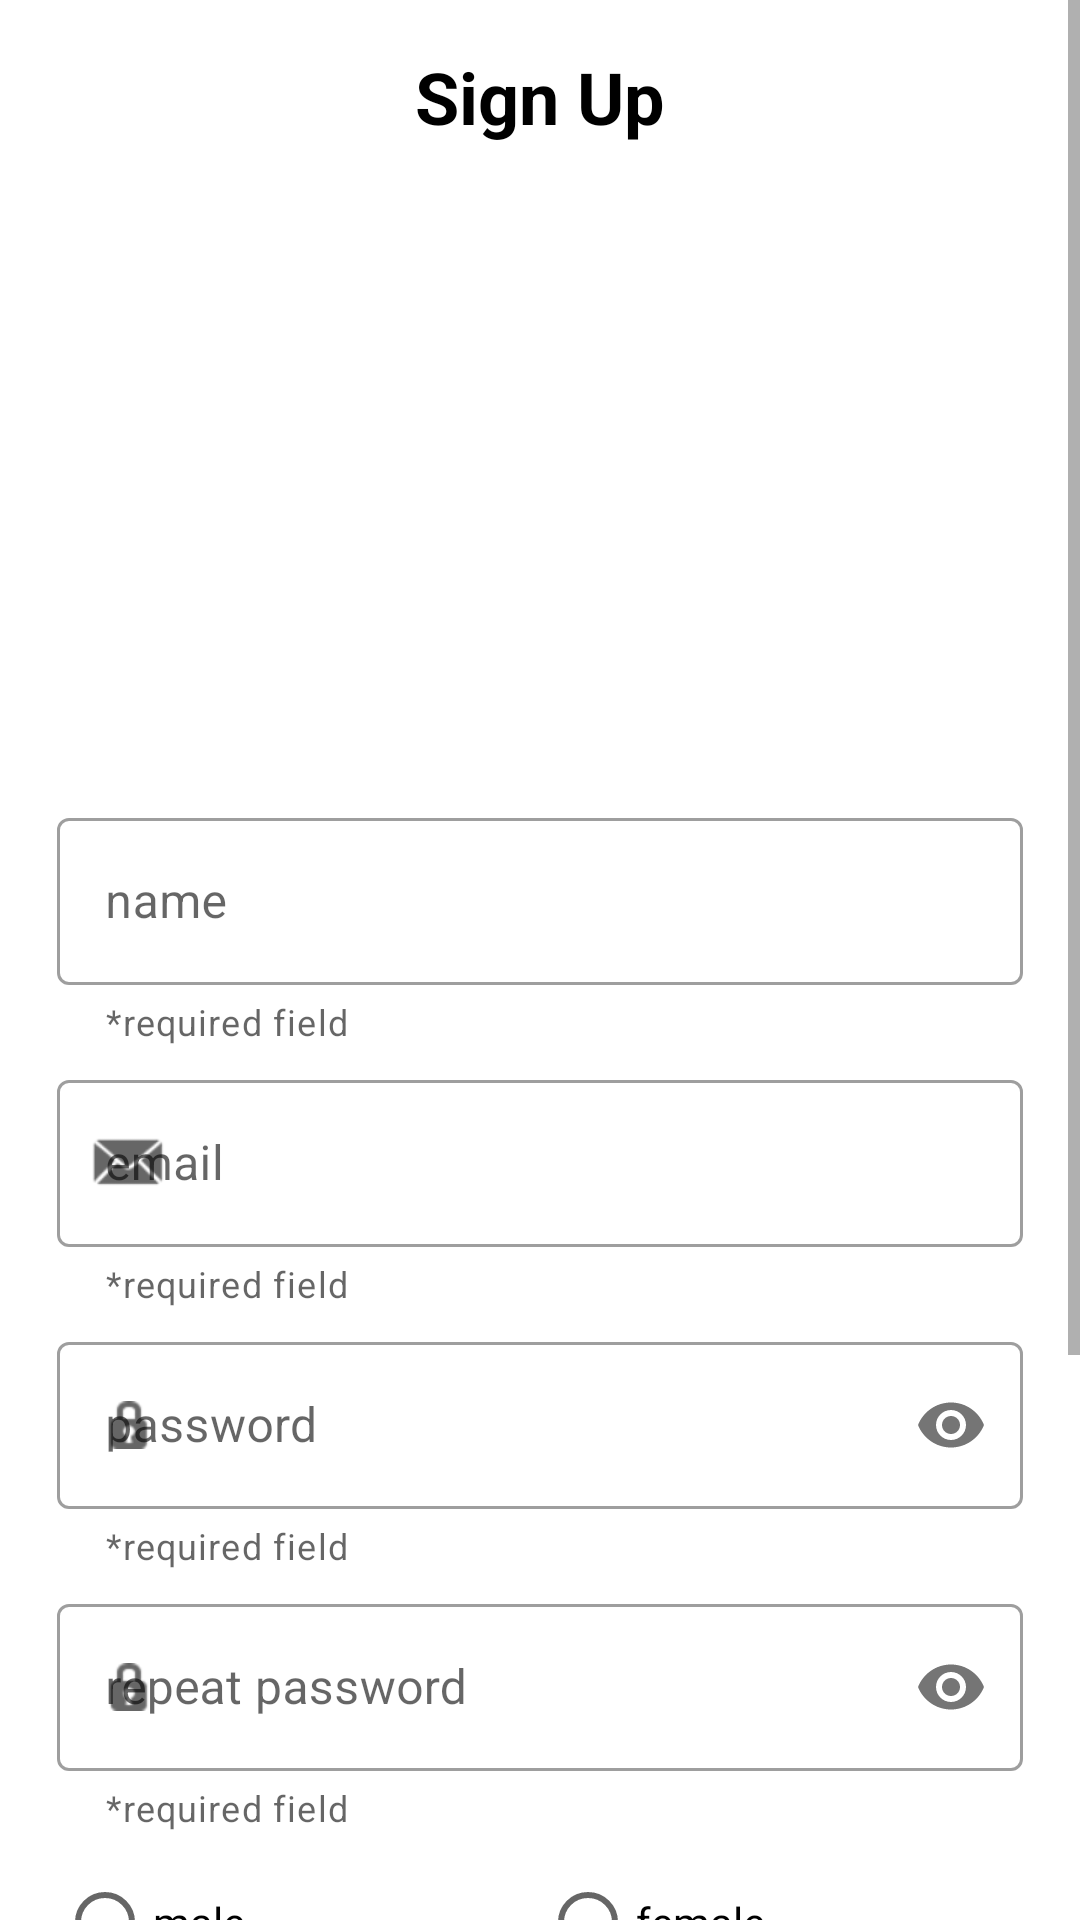

Layout XML and referenced resources for this Android screen:
<!-- AndroidManifest.xml: application theme Theme.MisSeriesApp -->
<!-- res/layout/activity_sign_up.xml -->
<?xml version="1.0" encoding="utf-8"?>
<ScrollView xmlns:android="http://schemas.android.com/apk/res/android"
    xmlns:app="http://schemas.android.com/apk/res-auto"
    xmlns:tools="http://schemas.android.com/tools"
    android:layout_width="match_parent"
    android:layout_height="match_parent"
    android:layout_marginTop="0dp"
    android:orientation="vertical"
    android:padding="0dp"
    tools:context=".ui.signup.SignUpActivity">

    <LinearLayout
        android:id="@+id/signUpLinearLayaout"
        android:layout_width="match_parent"
        android:layout_height="wrap_content"
        android:layout_marginTop="0dp"
        android:orientation="vertical"
        android:padding="16dp">

        <TextView
            android:id="@+id/titleTextView"
            android:layout_width="match_parent"
            android:layout_height="wrap_content"
            android:text="@string/title_signup"
            android:textAlignment="center"
            android:textColor="@color/black"
            android:textSize="24sp"
            android:textStyle="bold" />

        <ImageView
            android:id="@+id/logoImageView"
            android:layout_width="200dp"
            android:layout_height="200dp"
            android:layout_gravity="center"
            android:layout_marginTop="16dp"
            android:contentDescription="@string/app_name"
            app:srcCompat="@drawable/logo" />

        <com.google.android.material.textfield.TextInputLayout
            android:id="@+id/nameTextInputLayout"
            style="@style/Widget.MaterialComponents.TextInputLayout.OutlinedBox"
            android:layout_width="match_parent"
            android:layout_height="wrap_content"
            android:layout_margin="3dp"
            app:helperText="@string/required_field">

            <com.google.android.material.textfield.TextInputEditText
                android:id="@+id/nameEditText"
                android:layout_width="match_parent"
                android:layout_height="wrap_content"
                android:hint="@string/input_name_signup"
                android:inputType="text"
                android:textColorHint="#616161"
                tools:ignore="VisualLintTextFieldSize" />
        </com.google.android.material.textfield.TextInputLayout>

        <com.google.android.material.textfield.TextInputLayout
            android:id="@+id/emailTextInputLayout"
            style="@style/Widget.MaterialComponents.TextInputLayout.OutlinedBox"
            android:layout_width="match_parent"
            android:layout_height="wrap_content"
            android:layout_margin="3dp"
            app:helperText="@string/required_field"
            app:startIconDrawable="@android:drawable/sym_action_email">

            <com.google.android.material.textfield.TextInputEditText
                android:id="@+id/emailEditText"
                android:layout_width="match_parent"
                android:layout_height="wrap_content"
                android:hint="@string/input_email_signup"
                android:inputType="textEmailAddress"
                android:textColorHint="#616161" />
        </com.google.android.material.textfield.TextInputLayout>

        <com.google.android.material.textfield.TextInputLayout
            android:id="@+id/passwordTextInputLayout"
            style="@style/Widget.MaterialComponents.TextInputLayout.OutlinedBox"
            android:layout_width="match_parent"
            android:layout_height="wrap_content"
            android:layout_margin="3dp"
            app:helperText="@string/required_field"
            app:passwordToggleEnabled="true"
            app:startIconDrawable="@android:drawable/ic_secure">

            <com.google.android.material.textfield.TextInputEditText
                android:id="@+id/passwordEditText"
                android:layout_width="match_parent"
                android:layout_height="wrap_content"
                android:hint="@string/input_password_signup"
                android:inputType="textPassword"
                android:textColorHint="#616161" />
        </com.google.android.material.textfield.TextInputLayout>

        <com.google.android.material.textfield.TextInputLayout
            android:id="@+id/passwordRepeatTextInputLayout"
            style="@style/Widget.MaterialComponents.TextInputLayout.OutlinedBox"
            android:layout_width="match_parent"
            android:layout_height="wrap_content"
            android:layout_margin="3dp"
            app:helperText="@string/required_field"
            app:passwordToggleEnabled="true"
            app:startIconDrawable="@android:drawable/ic_secure">

            <com.google.android.material.textfield.TextInputEditText
                android:id="@+id/passwordRepeatEditText"
                android:layout_width="match_parent"
                android:layout_height="wrap_content"
                android:hint="@string/input_repeat_password_signup"
                android:inputType="textPassword"
                android:textColorHint="#616161" />
        </com.google.android.material.textfield.TextInputLayout>

        <RadioGroup
            android:layout_width="match_parent"
            android:layout_height="wrap_content"
            android:layout_margin="3dp"
            android:orientation="horizontal">

            <RadioButton
                android:id="@+id/radioButton2"
                android:layout_width="match_parent"
                android:layout_height="wrap_content"
                android:layout_weight="1"
                android:text="@string/male" />

            <RadioButton
                android:id="@+id/radioButton"
                android:layout_width="match_parent"
                android:layout_height="wrap_content"
                android:layout_weight="1"
                android:text="@string/female" />

        </RadioGroup>

        <LinearLayout
            android:layout_width="match_parent"
            android:layout_height="match_parent"
            android:layout_weight="1"
            android:orientation="horizontal">

            <CheckBox
                android:id="@+id/checkBox3"
                android:layout_width="0dp"
                android:layout_height="wrap_content"
                android:layout_weight="1"
                android:text="suspense" />

            <CheckBox
                android:id="@+id/checkBox2"
                android:layout_width="0dp"
                android:layout_height="wrap_content"
                android:layout_weight="1"
                android:text="r" />

            <CheckBox
                android:id="@+id/checkBox"
                android:layout_width="0dp"
                android:layout_height="wrap_content"
                android:layout_weight="1"
                android:text="accion" />
        </LinearLayout>

        <LinearLayout
            android:layout_width="match_parent"
            android:layout_height="match_parent"
            android:orientation="horizontal">

            <CheckBox
                android:id="@+id/checkBox6"
                android:layout_width="0dp"
                android:layout_height="wrap_content"
                android:layout_weight="1"
                android:text="romance" />

            <CheckBox
                android:id="@+id/checkBox5"
                android:layout_width="0dp"
                android:layout_height="wrap_content"
                android:layout_weight="1"
                android:text="psicodelic" />

            <CheckBox
                android:id="@+id/checkBox4"
                android:layout_width="0dp"
                android:layout_height="wrap_content"
                android:layout_weight="1"
                android:text="chichen" />
        </LinearLayout>

        <Button
            android:id="@+id/date_button"
            android:layout_width="match_parent"
            android:layout_height="wrap_content"
            android:layout_marginStart="3dp"
            android:layout_marginTop="3dp"
            android:layout_marginEnd="3dp"
            android:layout_marginBottom="3dp"
            android:text="@string/fecha_de_nacimiento" />


        <Button
            android:id="@+id/button"
            android:layout_width="match_parent"
            android:layout_height="wrap_content"
            android:layout_marginStart="3dp"
            android:layout_marginTop="3dp"
            android:layout_marginEnd="3dp"
            android:layout_marginBottom="3dp"
            android:text="@string/boton_register_signup" />

        <TextView
            android:id="@+id/registerTextView"
            android:layout_width="match_parent"
            android:layout_height="wrap_content" />

    </LinearLayout>
</ScrollView>
<!-- resources referenced by this layout -->
<resources>
  <string name="app_name">Mis Series</string>
  <string name="boton_register_signup">register</string>
  <string name="fecha_de_nacimiento">fecha de nacimiento</string>
  <string name="female">female</string>
  <string name="input_email_signup">email</string>
  <string name="input_name_signup">name</string>
  <string name="input_password_signup">password</string>
  <string name="input_repeat_password_signup">repeat password</string>
  <string name="male">male</string>
  <string name="required_field">*required field</string>
  <string name="title_signup">Sign Up</string>
  <style name="Theme.MisSeriesApp" parent="Theme.MaterialComponents.DayNight.DarkActionBar">
          
          <item name="colorPrimary">#E6D009</item>
          <item name="colorPrimaryVariant">#BF7911</item>
          <item name="colorOnPrimary">@color/white</item>
          
          <item name="colorSecondary">@color/teal_200</item>
          <item name="colorSecondaryVariant">@color/teal_700</item>
          <item name="colorOnSecondary">@color/black</item>
          
          <item name="android:statusBarColor">?attr/colorPrimaryVariant</item>
          
      </style>
  <!-- not gathered from this repository: default colours our renderer supplied (Android Studio template values) -->
  <color name="teal_200">#FF03DAC5</color>
  <color name="teal_700">#FF018786</color>
  <color name="black">#FF000000</color>
  <color name="white">#FFFFFFFF</color>
</resources>
